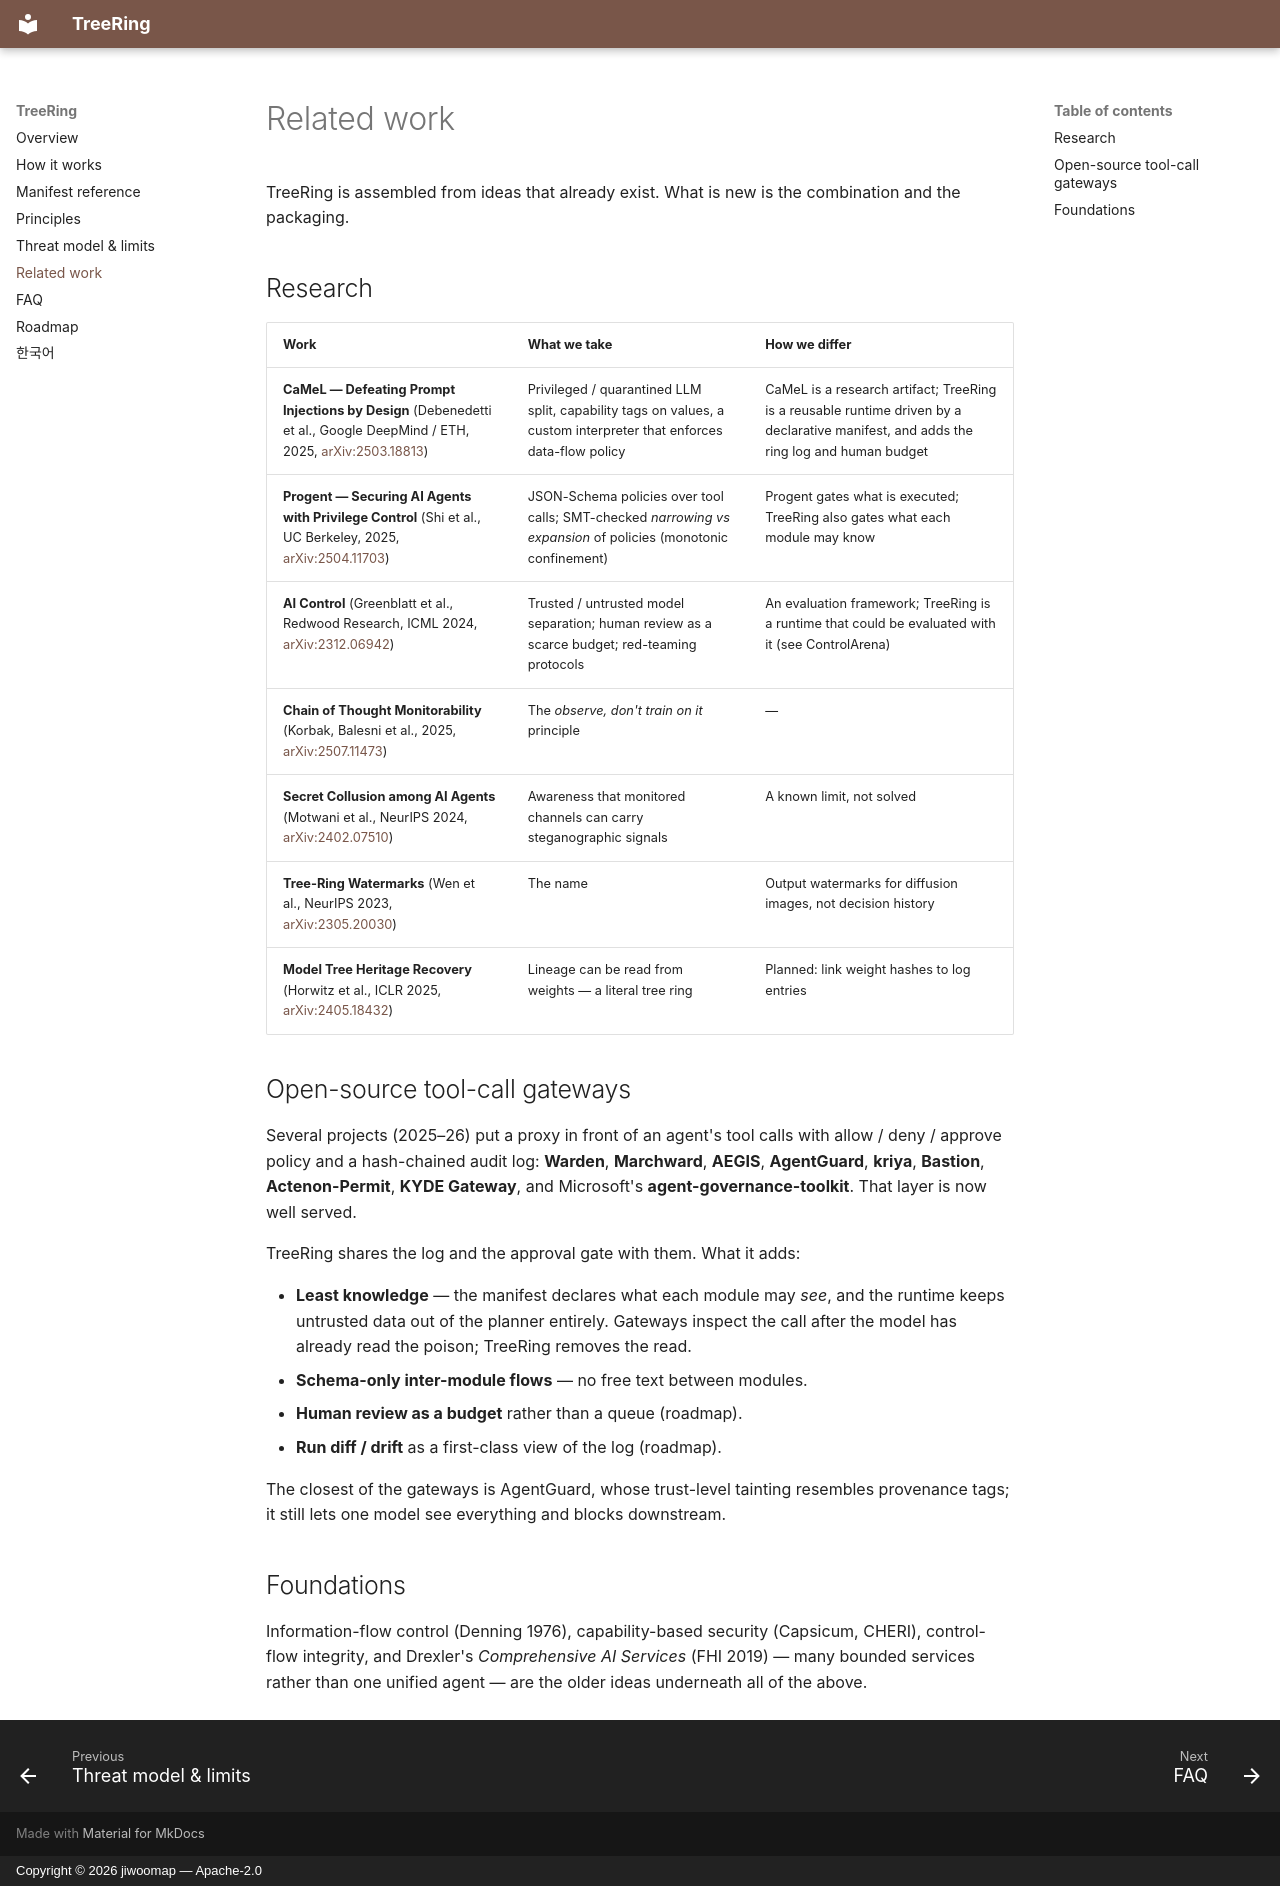

repository: jiwoomap/treering · page: related-work/index.html · generator: mkdocs · copyright: Copyright © 2026 jiwoomap — Apache-2.0

---
title: Related work — CaMeL, Progent, AI Control, and agent gateways
description: How TreeRing relates to CaMeL (Google DeepMind), Progent (UC Berkeley), AI Control (Redwood Research), Chain-of-Thought Monitorability, and open-source tool-call gateways such as Warden, Marchward, AEGIS, AgentGuard and kriya.
---

# Related work

TreeRing is assembled from ideas that already exist. What is new is the combination and the packaging.

## Research

| Work | What we take | How we differ |
|---|---|---|
| **CaMeL — Defeating Prompt Injections by Design** (Debenedetti et al., Google DeepMind / ETH, 2025, [arXiv:2503.18813](https://arxiv.org/abs/2503.18813)) | Privileged / quarantined LLM split, capability tags on values, a custom interpreter that enforces data-flow policy | CaMeL is a research artifact; TreeRing is a reusable runtime driven by a declarative manifest, and adds the ring log and human budget |
| **Progent — Securing AI Agents with Privilege Control** (Shi et al., UC Berkeley, 2025, [arXiv:2504.11703](https://arxiv.org/abs/2504.11703)) | JSON-Schema policies over tool calls; SMT-checked *narrowing vs expansion* of policies (monotonic confinement) | Progent gates what is executed; TreeRing also gates what each module may know |
| **AI Control** (Greenblatt et al., Redwood Research, ICML 2024, [arXiv:2312.06942](https://arxiv.org/abs/2312.06942)) | Trusted / untrusted model separation; human review as a scarce budget; red-teaming protocols | An evaluation framework; TreeRing is a runtime that could be evaluated with it (see ControlArena) |
| **Chain of Thought Monitorability** (Korbak, Balesni et al., 2025, [arXiv:2507.11473](https://arxiv.org/abs/2507.11473)) | The *observe, don't train on it* principle | — |
| **Secret Collusion among AI Agents** (Motwani et al., NeurIPS 2024, [arXiv:2402.07510](https://arxiv.org/abs/2402.07510)) | Awareness that monitored channels can carry steganographic signals | A known limit, not solved |
| **Tree-Ring Watermarks** (Wen et al., NeurIPS 2023, [arXiv:2305.20030](https://arxiv.org/abs/2305.20030)) | The name | Output watermarks for diffusion images, not decision history |
| **Model Tree Heritage Recovery** (Horwitz et al., ICLR 2025, [arXiv:2405.18432](https://arxiv.org/abs/2405.18432)) | Lineage can be read from weights — a literal tree ring | Planned: link weight hashes to log entries |

## Open-source tool-call gateways

Several projects (2025–26) put a proxy in front of an agent's tool calls with allow / deny / approve policy and a hash-chained audit log: **Warden**, **Marchward**, **AEGIS**, **AgentGuard**, **kriya**, **Bastion**, **Actenon-Permit**, **KYDE Gateway**, and Microsoft's **agent-governance-toolkit**. That layer is now well served.

TreeRing shares the log and the approval gate with them. What it adds:

- **Least knowledge** — the manifest declares what each module may *see*, and the runtime keeps untrusted data out of the planner entirely. Gateways inspect the call after the model has already read the poison; TreeRing removes the read.
- **Schema-only inter-module flows** — no free text between modules.
- **Human review as a budget** rather than a queue (roadmap).
- **Run diff / drift** as a first-class view of the log (roadmap).

The closest of the gateways is AgentGuard, whose trust-level tainting resembles provenance tags; it still lets one model see everything and blocks downstream.

## Foundations

Information-flow control (Denning 1976), capability-based security (Capsicum, CHERI), control-flow integrity, and Drexler's *Comprehensive AI Services* (FHI 2019) — many bounded services rather than one unified agent — are the older ideas underneath all of the above.
